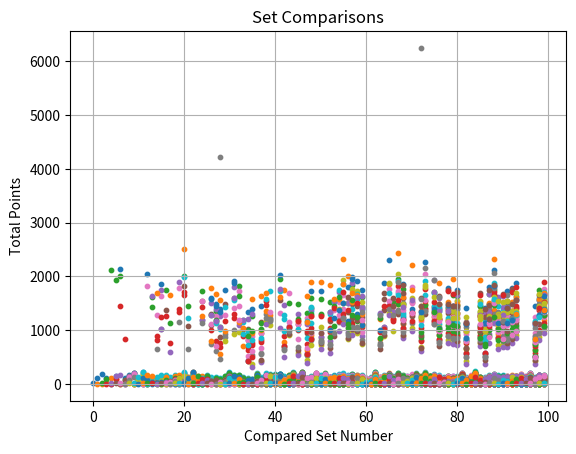

Recreate this plot in Python.
# -*- coding: utf-8 -*-
"""
Created on Mon Aug 19 21:23:57 2024

[redacted]
"""

import random
import matplotlib.pyplot as plt

def generate_sets(num_sets, min_elements, max_elements):
    available_numbers = list(range(num_sets))
    list_of_sets = []

    for i in range(num_sets):
        while True:
            num_elements = random.randint(min_elements, max_elements)
            random_numbers = random.sample(available_numbers, num_elements)
            if i in random_numbers:
                random_numbers = [num if num != i else random.choice([n for n in available_numbers if n != i]) for num in random_numbers]
            if random_numbers not in list_of_sets:
                list_of_sets.append(random_numbers)
                break

    return list_of_sets

def mark_repeats_with_c(elements, repeated_elements):
    return [f"{el}(c)" if el in repeated_elements else str(el) for el in elements]

def process_levels_until_c(set_num_a, set_num_b, sets_dict):
    general_list = []
    marked_levels = []

    level_0_elements = [set_num_a, set_num_b]
    general_list.append(level_0_elements)
    
    repeated_elements_0 = {el for el in level_0_elements if level_0_elements.count(el) > 1}
    marked_level_0 = mark_repeats_with_c(level_0_elements, repeated_elements_0)
    marked_levels.append(marked_level_0)

    current_a = sets_dict[set_num_a]
    current_b = sets_dict[set_num_b]

    level = 1
    while True:
        level_elements = current_a + current_b
        general_list.append(level_elements)

        repeated_elements = set()
        for element in level_elements:
            if level_elements.count(element) > 1:
                repeated_elements.add(element)

        for element in level_elements:
            for level_elements_prev in general_list[:-1]:
                if element in level_elements_prev:
                    repeated_elements.add(element)

        marked_level_left = mark_repeats_with_c(current_a, repeated_elements)
        marked_level_right = mark_repeats_with_c(current_b, repeated_elements)

        for i in range(len(marked_levels)):
            left_size = len(general_list[i]) // 2
            marked_levels[i] = (
                mark_repeats_with_c(general_list[i][:left_size], repeated_elements) +
                mark_repeats_with_c(general_list[i][left_size:], repeated_elements)
            )

        marked_levels.append(marked_level_left + marked_level_right)

        for i in range(level + 1):
            left_size = len(marked_levels[i]) // 2
            if all("(c)" in el for el in marked_levels[i][:left_size]) or all("(c)" in el for el in marked_levels[i][left_size:]):
                total_points = 0
                for j in range(level + 1):
                    points = sum(el.count("(c)") for el in marked_levels[j])
                    total_points += points * j
                return total_points

        next_a = []
        next_b = []
        for num in current_a:
            next_a.extend(sets_dict.get(num, [num]))
        for num in current_b:
            next_b.extend(sets_dict.get(num, [num]))

        current_a = next_a
        current_b = next_b
        level += 1

def compare_all_sets(num_sets, min_elements, max_elements):
    sets_list = generate_sets(num_sets, min_elements, max_elements)
    sets_dict = {i: sets_list[i] for i in range(num_sets)}

    print("Generated Sets:")
    for idx, numbers_set in enumerate(sets_list):
        print(f"Set {idx}: {numbers_set}")

    results_matrix = []

    for i in range(num_sets):
        results_row = []
        for j in range(i, num_sets):  # Start from i to avoid redundant comparisons
            points = process_levels_until_c(i, j, sets_dict)
            results_row.append(points)
        results_matrix.append(results_row)

    fig, ax = plt.subplots()
    for i, row in enumerate(results_matrix):
        ax.scatter(range(i, num_sets), row, label=f'Set {i}', s=10)

    ax.set_title('Set Comparisons')
    ax.set_xlabel('Compared Set Number')
    ax.set_ylabel('Total Points')
    ax.grid(True)
    plt.show()

# Example usage:
num_sets = 100  # Number of sets
min_elements = 2  # Minimum number of elements per set
max_elements = 10  # Maximum number of elements per set

compare_all_sets(num_sets, min_elements, max_elements)
